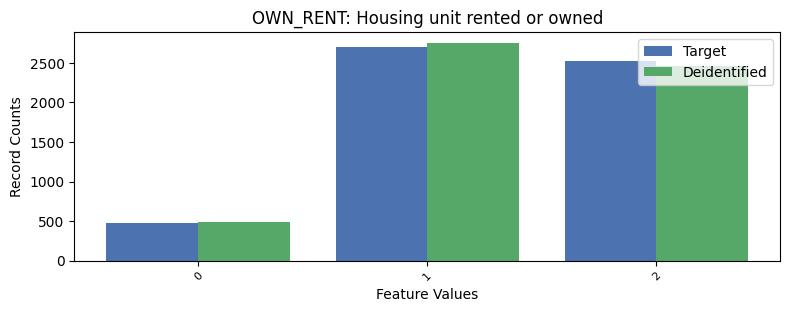

The table this chart was drawn from, first rows:
, OWN_RENT, count_target, count_deidentified
0, 1, 2701, 2753
1, 2, 2521, 2464
2, 0, 474, 487
